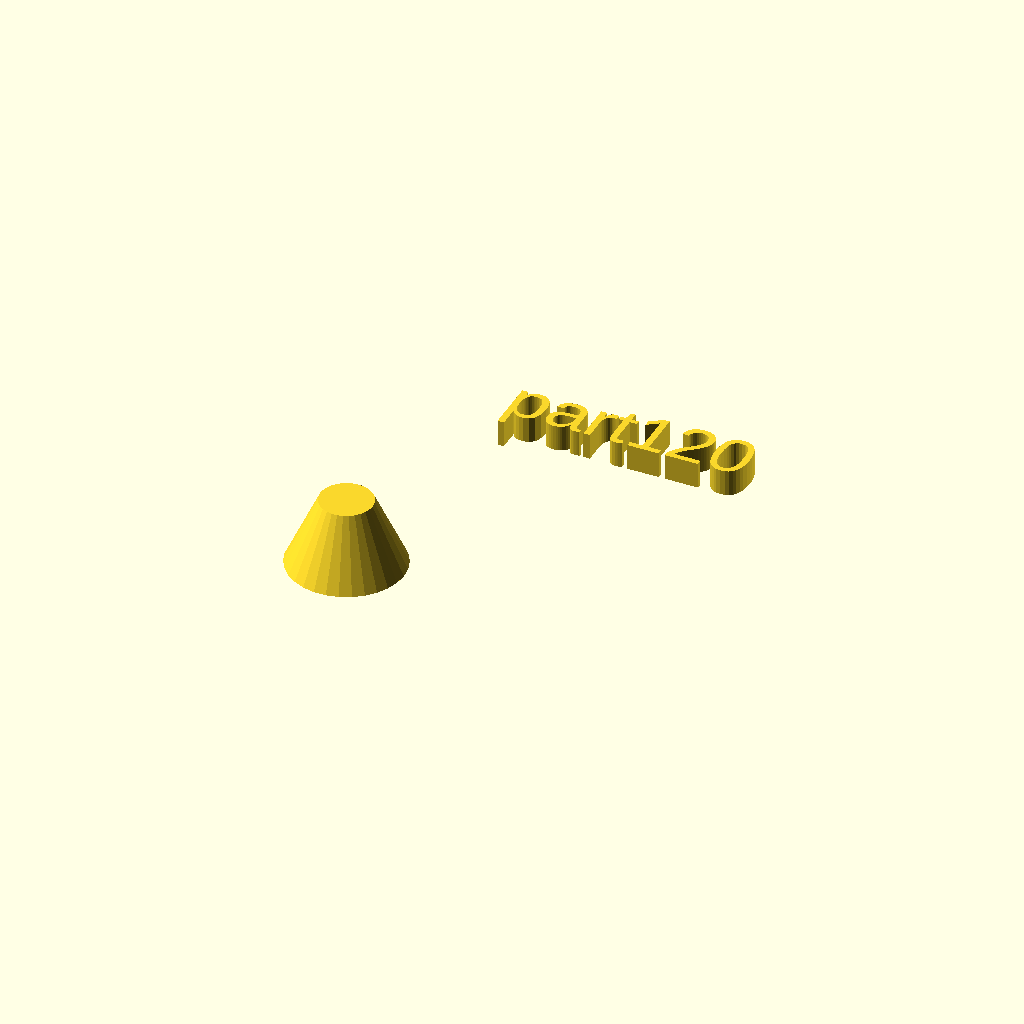
Cell 1: the model at its default parameters.
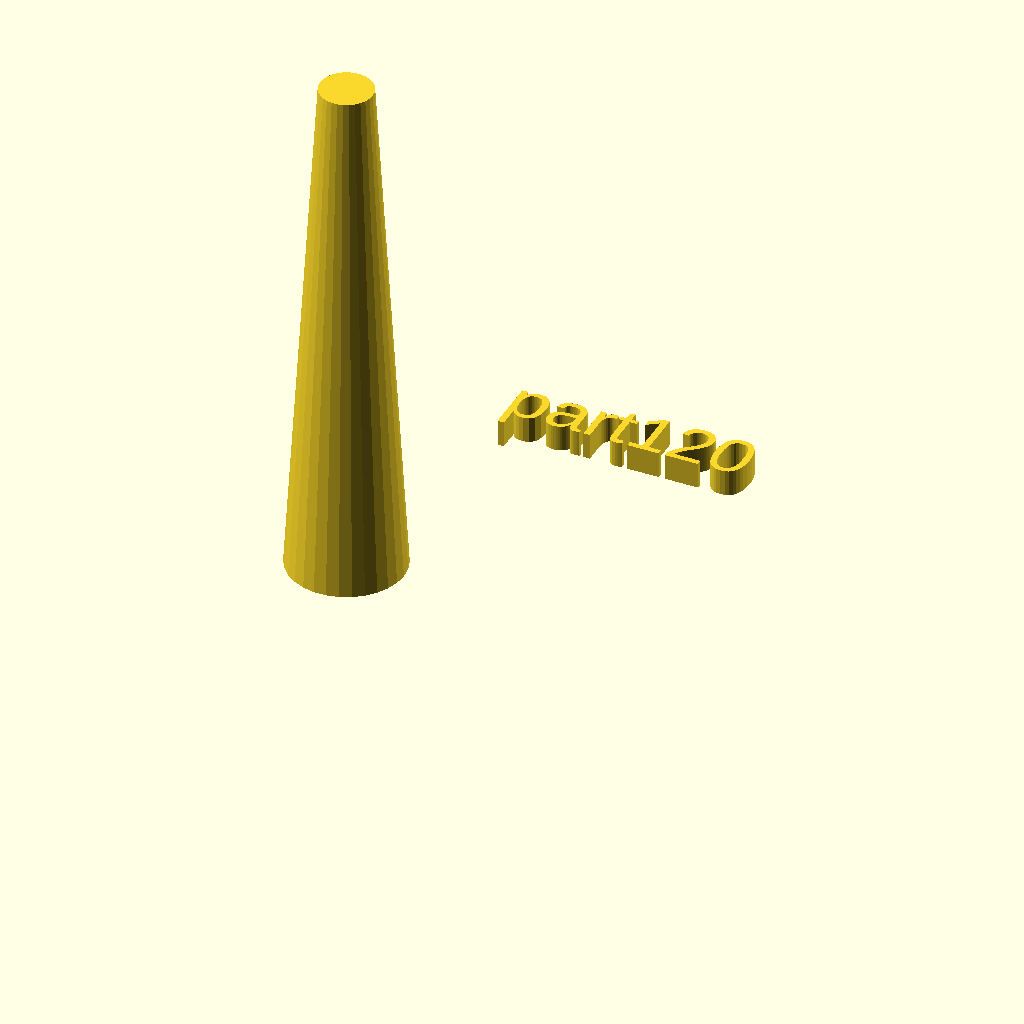
Cell 2: h = 100 (everything else at default).
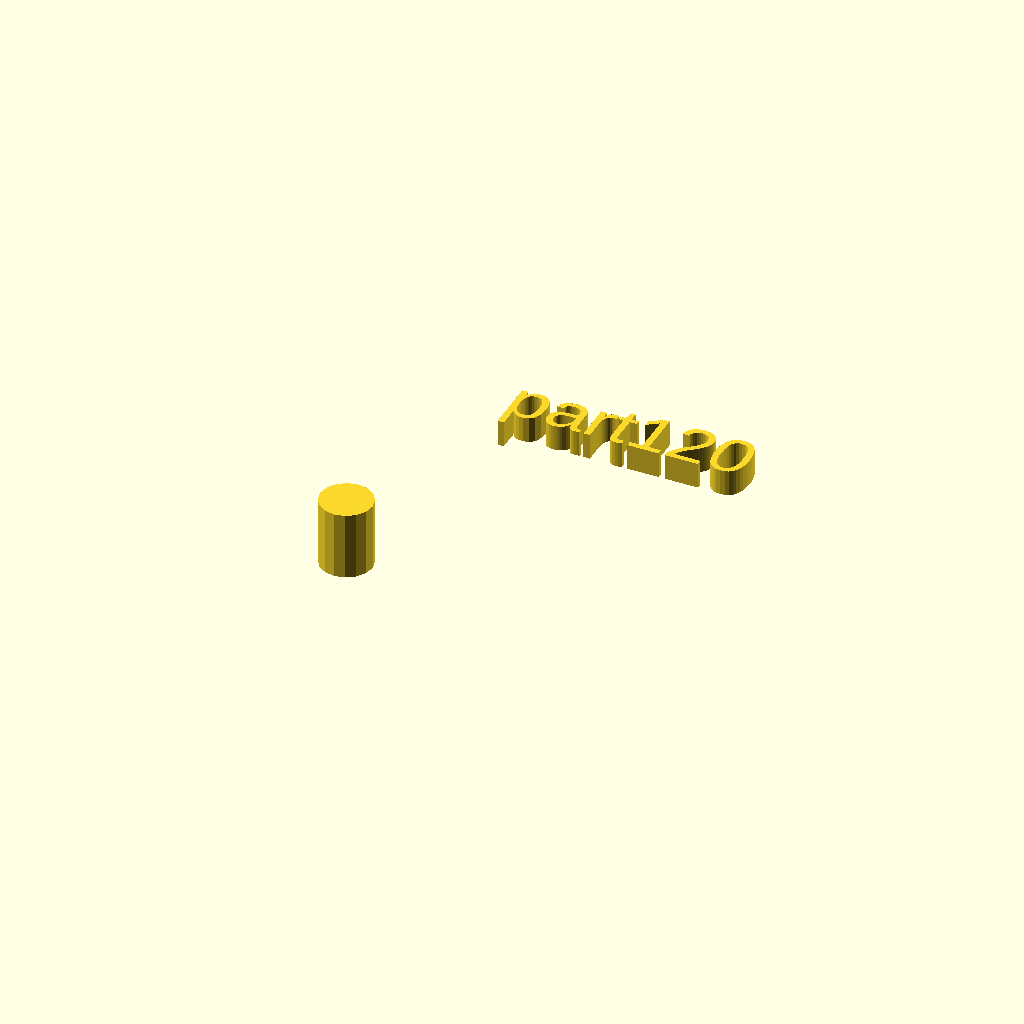
Cell 3: the same model with r1 = 5.
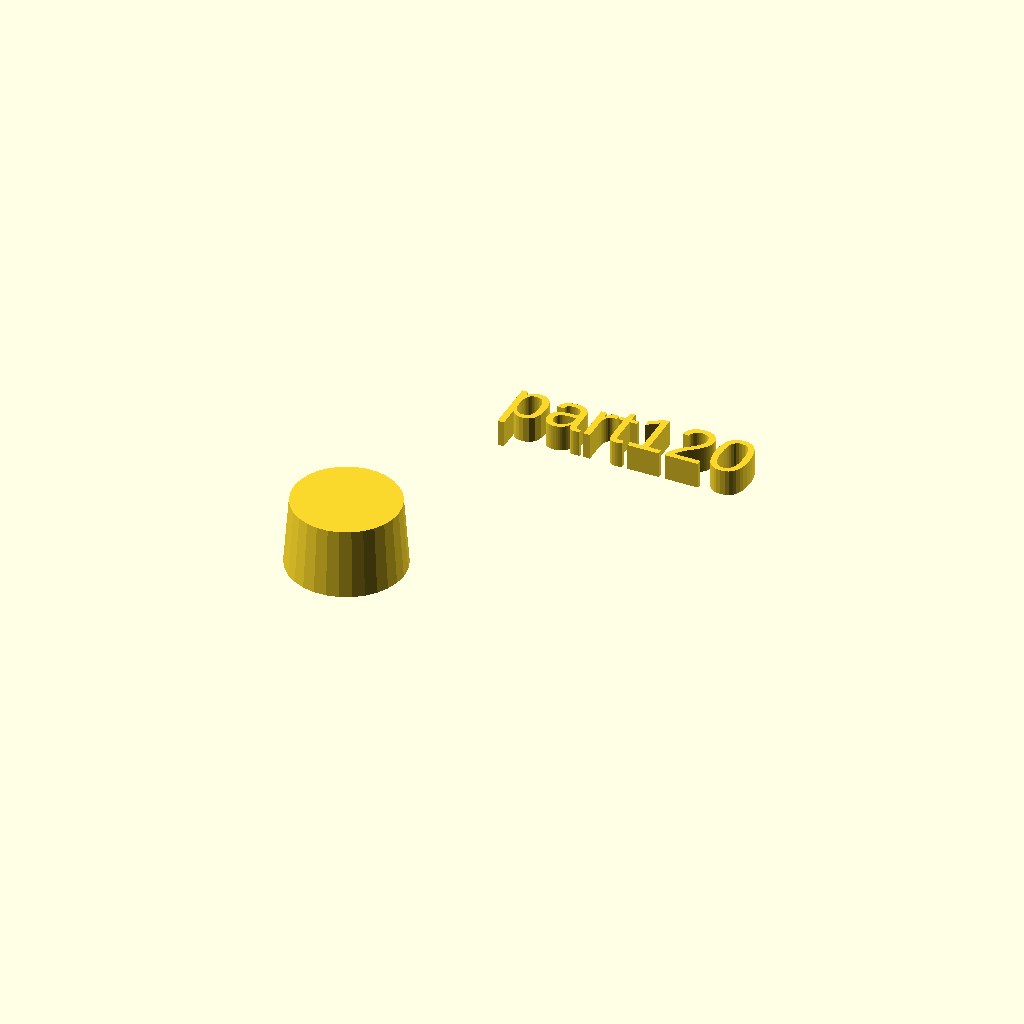
Cell 4: the same model with r2 = 10.
One fixed orthographic camera (rotation 55°, 0°, 25°; colour scheme Cornfield) for every cell.
OpenSCAD source file docs/assets/local_scad/001/020.scad:
//[CUSTOMIZATION]
// Height
h=13; // [10:100]
// Radius 1
r1=11; // [5,10,15]
// Radius 2
r2=5;
// Message
txt="part120";
// I love it
boolvar=true;
module __END_CUSTOMIZATIONS () { }
cylinder(h,r1,r2);
translate([20,20,20]) { linear_extrude(5) text(txt, font="Liberation Sans"); }
Customizer parameters (derived from the source; name, type, default, range or options):
h: number, default 13, range 10 to 100
r1: number, default 11, options 5, 10, 15
r2: number, default 5
txt: string, default "part120"
boolvar: bool, default true
